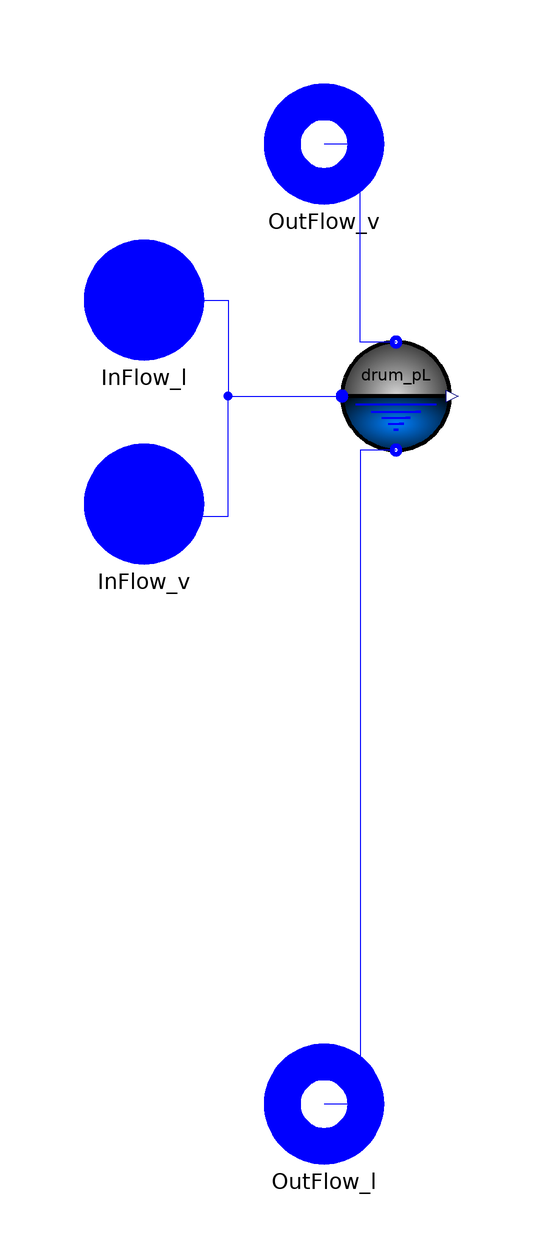

The Modelica model whose source follows is shown above as a component diagram (icons at their Placement, wires along their Line points).

model Deaerator
replaceable package Medium = ThermoCycle.Media.R245fa_CP  constrainedby
    Modelica.Media.Interfaces.PartialMedium "Medium model" annotation (choicesAllMatching = true);

  /******************************* PARAMETERS *****************************/

  parameter Modelica.SIunits.Volume Vtot=0.002 "Volume of the tank";
  parameter Modelica.SIunits.Pressure p_ng = 0
    "Partial pressure of non-condensable gases";
  parameter Modelica.SIunits.Pressure pstart=5e5 "Initial pressure"
    annotation (Dialog(tab="Initialization"));
  parameter Real L_start=0.6 "Initial level"
    annotation (Dialog(tab="Initialization"));
  parameter Boolean impose_L=true "if true, imposes the initial tank level"
    annotation (Dialog(tab="Initialization"));
  parameter Boolean impose_pressure=false
    "if true, imposes the initial tank pressure"
    annotation (Dialog(tab="Initialization"));
  parameter Boolean SteadyState_p=false
    "if true, imposes initial steady-state on the pressure"
    annotation (Dialog(tab="Initialization"));
  parameter Boolean SteadyState_L=false
    "if true, imposes initial steady-state on the tank level"
    annotation (Dialog(tab="Initialization"));

/******************************* VARIABLES *****************************/

    Medium.ThermodynamicState stateOut_l;

 /******************************* COMPONENTS *****************************/
  ThermoCycle.Interfaces.Fluid.FlangeA InFlow_l(redeclare package Medium =
        Medium) annotation (Placement(transformation(extent={{-40,54},{-20,74}}),
        iconTransformation(extent={{-40,54},{-20,74}})));
  ThermoCycle.Interfaces.Fluid.FlangeA InFlow_v(redeclare package Medium =
        Medium) annotation (Placement(transformation(extent={{-40,20},{-20,40}}),
        iconTransformation(extent={{-40,20},{-20,40}})));
 ThermoCycle.Components.Units.Tanks.Drum_pL drum_pL(
    redeclare package Medium = Medium,
    Vtot=Vtot,
    p_ng=p_ng,
    pstart=pstart,
    L_start=L_start,
    impose_L=impose_L,
    impose_pressure=impose_pressure,
    SteadyState_p=SteadyState_p,
    SteadyState_L=SteadyState_L)
    annotation (Placement(transformation(extent={{2,38},{22,58}})));
  ThermoCycle.Interfaces.Fluid.FlangeB OutFlow_v(redeclare package Medium =
        Medium)
    annotation (Placement(transformation(extent={{-10,80},{10,100}})));
  ThermoCycle.Interfaces.Fluid.FlangeB OutFlow_l(redeclare package Medium =
        Medium)
    annotation (Placement(transformation(extent={{-10,-80},{10,-60}}),
        iconTransformation(extent={{-10,-80},{10,-60}})));
equation
   stateOut_l = Medium.setState_ph(OutFlow_l.p,OutFlow_l.h_outflow);

  connect(InFlow_l, drum_pL.InFlow) annotation (Line(
      points={{-30,64},{-16,64},{-16,48},{3,48}},
      color={0,0,255},
      smooth=Smooth.None));
  connect(InFlow_v, drum_pL.InFlow) annotation (Line(
      points={{-30,30},{-22,30},{-22,28},{-16,28},{-16,48},{3,48}},
      color={0,0,255},
      smooth=Smooth.None));
  connect(drum_pL.OutFlow_v, OutFlow_v)
                                      annotation (Line(
      points={{12,57},{6,57},{6,90},{0,90}},
      color={0,0,255},
      smooth=Smooth.None));
  connect(drum_pL.OutFlow_l, OutFlow_l)
                                       annotation (Line(
      points={{12,39},{6,39},{6,-70},{0,-70}},
      color={0,0,255},
      smooth=Smooth.None));
  annotation (Icon(coordinateSystem(preserveAspectRatio=false, extent={{-100,-100},
            {100,100}}), graphics={
        Rectangle(extent={{-100,20},{100,-60}},
                                              lineColor={0,0,0},
          fillPattern=FillPattern.HorizontalCylinder,
          fillColor={135,135,135},
          radius=10),
        Rectangle(extent={{-100,-24},{100,-60}},
                                              lineColor={0,0,0},
          fillPattern=FillPattern.HorizontalCylinder,
          fillColor={0,99,191},
          radius=10),
        Rectangle(extent={{-100,-24},{100,-42}},
          fillPattern=FillPattern.Solid,
          fillColor={0,99,191},
          pattern=LinePattern.None,
          lineColor={0,0,0}),
        Rectangle(extent={{-20,80},{20,14}}, lineColor={0,0,0},
          fillColor={135,135,135},
          fillPattern=FillPattern.VerticalCylinder,
          radius=6),
        Line(
          points={{-22,64},{18,64},{-6,64}},
          color={0,0,0},
          smooth=Smooth.None),
        Line(
          points={{-20,30},{20,30},{-4,30}},
          color={0,0,0},
          smooth=Smooth.None),
        Line(
          points={{-86,-46},{88,-46},{32,-46}},
          color={0,0,0},
          smooth=Smooth.None),
        Line(
          points={{-26,1.84308e-016},{40,0},{4,0}},
          color={0,0,0},
          smooth=Smooth.None,
          origin={-30,-20},
          rotation=90),
        Line(
          points={{-16,36},{-12,30},{-12,36},{-12,30},{-8,36},{-8,36}},
          color={255,0,0},
          smooth=Smooth.None),
        Line(
          points={{-4,36},{0,30},{0,36},{0,30},{4,36},{4,36}},
          color={255,0,0},
          smooth=Smooth.None),
        Line(
          points={{8,36},{12,30},{12,36},{12,30},{16,36},{16,36}},
          color={255,0,0},
          smooth=Smooth.None),
        Line(
          points={{-16,58},{-12,64},{-12,58},{-12,64},{-8,58},{-8,58}},
          color={0,0,255},
          smooth=Smooth.None),
        Line(
          points={{-4,58},{0,64},{0,58},{0,64},{4,58},{4,58}},
          color={0,0,255},
          smooth=Smooth.None),
        Line(
          points={{8,58},{12,64},{12,58},{12,64},{16,58},{16,58}},
          color={0,0,255},
          smooth=Smooth.None),
        Line(
          points={{-80,-40},{-76,-46},{-76,-40},{-76,-46},{-72,-40},{-72,-40}},
          color={255,0,0},
          smooth=Smooth.None),
        Line(
          points={{-60,-40},{-56,-46},{-56,-40},{-56,-46},{-52,-40},{-52,-40}},
          color={255,0,0},
          smooth=Smooth.None),
        Line(
          points={{-40,-40},{-36,-46},{-36,-40},{-36,-46},{-32,-40},{-32,-40}},
          color={255,0,0},
          smooth=Smooth.None),
        Line(
          points={{-20,-40},{-16,-46},{-16,-40},{-16,-46},{-12,-40},{-12,-40}},
          color={255,0,0},
          smooth=Smooth.None),
        Line(
          points={{0,-40},{4,-46},{4,-40},{4,-46},{8,-40},{8,-40}},
          color={255,0,0},
          smooth=Smooth.None),
        Line(
          points={{20,-40},{24,-46},{24,-40},{24,-46},{28,-40},{28,-40}},
          color={255,0,0},
          smooth=Smooth.None),
        Line(
          points={{40,-40},{44,-46},{44,-40},{44,-46},{48,-40},{48,-40}},
          color={255,0,0},
          smooth=Smooth.None),
        Line(
          points={{60,-40},{64,-46},{64,-40},{64,-46},{68,-40},{68,-40}},
          color={255,0,0},
          smooth=Smooth.None),
        Line(
          points={{80,-40},{84,-46},{84,-40},{84,-46},{88,-40},{88,-40}},
          color={255,0,0},
          smooth=Smooth.None),
        Text(extent={{-72,10},{128,-16}},   textString="%name")}),
         Documentation(info="<html>
<p><big>Model <b>Deareator</b> is a variation of the  <a href=\"modelica://ThermoCycle.Components.Units.Tanks.Drum_pL\">Drum_pL</a>. 
<p><big>It represents a tray-type dearator.It is modeled as a liquid-vapor tank in which  saturated vapor is injected to extract the air dissolved in the liquid.
It is composed by four flow connectors and by the Drum_pL model.
<p><big>The parameters and modeling options for this model are the same that for the Drum_pL model

<ul>
<li> InFlow_l: it represents the boiler feed water
<li> InFlow_v: it represents the low-pressure heated steam which enters below the perforation trays to remove the gas dissolved and it also enters in the horizontal storage vessel to keep the deaerated water warm
<li> OutFlow_v: it represents the gas/steam mixture
 <li> OutFlow_l: it represents the dearated water which is collected at the bottoò of the storage vessel</li>

</html>"),                       Diagram(coordinateSystem(preserveAspectRatio=false,
          extent={{-100,-100},{100,100}}), graphics));
end Deaerator;